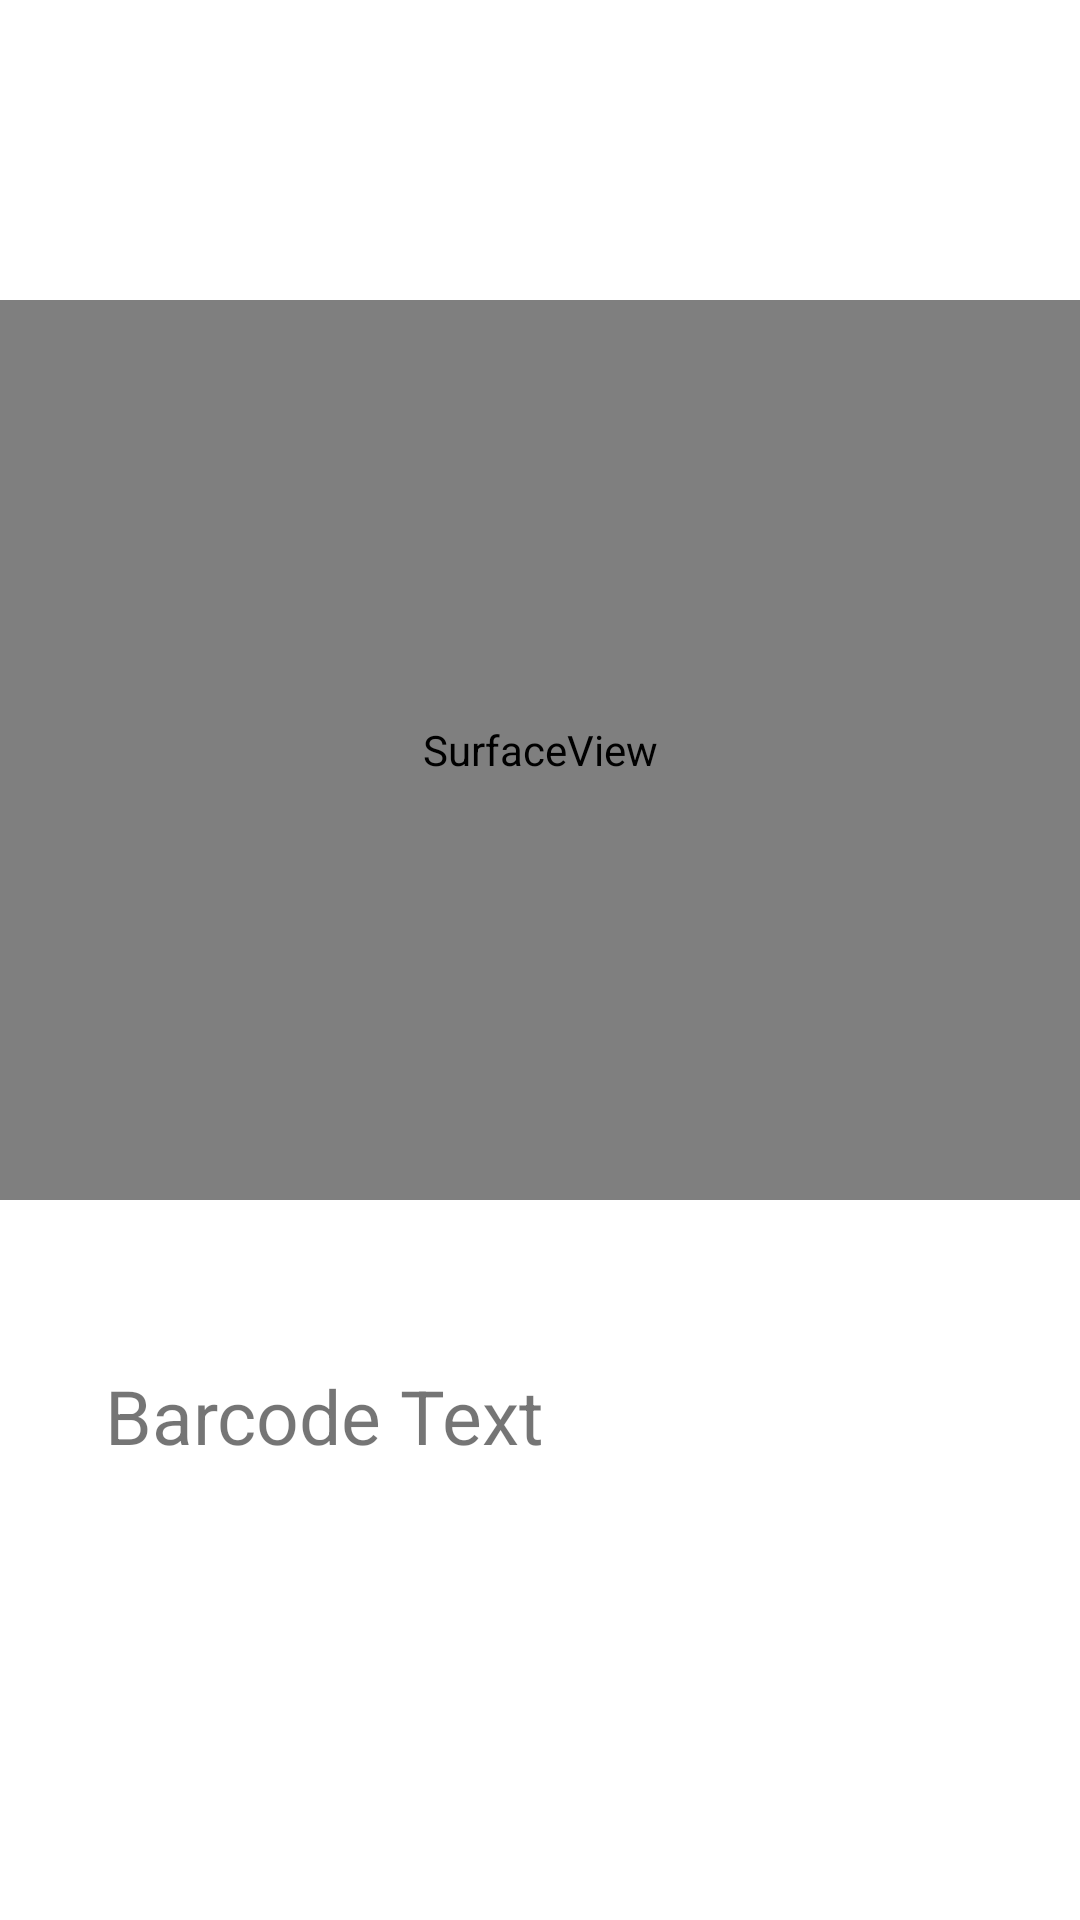

Layout XML and referenced resources for this Android screen:
<!-- AndroidManifest.xml: application theme AppTheme -->
<!-- res/layout/activity_barcode_sanner.xml -->
<?xml version="1.0" encoding="utf-8"?>
<androidx.constraintlayout.widget.ConstraintLayout xmlns:android="http://schemas.android.com/apk/res/android"
    xmlns:app="http://schemas.android.com/apk/res-auto"
    xmlns:tools="http://schemas.android.com/tools"
    android:layout_width="match_parent"
    android:layout_height="match_parent"
    tools:context=".BarcodeScannerActivity">

    <SurfaceView
        android:id="@+id/surface_view"
        android:layout_width="match_parent"
        android:layout_height="300dp"
        app:layout_constraintTop_toTopOf="parent"
        app:layout_constraintLeft_toLeftOf="parent"
        app:layout_constraintRight_toRightOf="parent"
        android:layout_marginTop="100dp"
        />

    <TextView
        android:id="@+id/barcode_text"
        android:layout_width="match_parent"
        android:layout_height="50dp"
        android:layout_marginLeft="30dp"
        android:layout_marginRight="30dp"
        app:layout_constraintTop_toBottomOf="@id/surface_view"
        android:layout_marginTop="50dp"
        android:text="Barcode Text"
        android:textSize="25sp"
        android:padding="5dp"/>

</androidx.constraintlayout.widget.ConstraintLayout>
<!-- resources referenced by this layout -->
<resources>

</resources>
